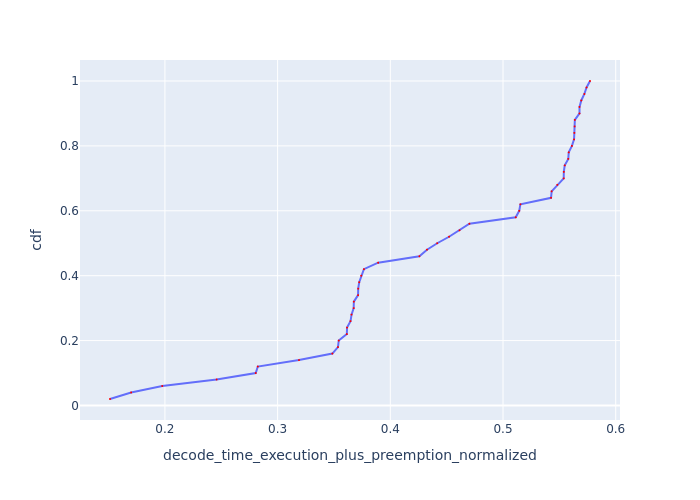

Values plotted in this chart, from the file beside it:
Request Id, decode_time_execution_plus_preemption_no…, cdf
0_37, 0.1513, 0.02
0_36, 0.17, 0.04
0_15, 0.1976, 0.06
0_41, 0.2459, 0.08
0_17, 0.2806, 0.1
0_21, 0.2824, 0.12
0_48, 0.319, 0.14
0_22, 0.3486, 0.16
0_49, 0.3536, 0.18
0_45, 0.3542, 0.2
0_40, 0.3614, 0.22
0_46, 0.3616, 0.24
0_47, 0.3647, 0.26
0_33, 0.3656, 0.28
0_38, 0.3675, 0.3
0_44, 0.3676, 0.32
0_43, 0.3714, 0.34
0_16, 0.3715, 0.36
0_39, 0.3724, 0.38
0_42, 0.3742, 0.4
0_34, 0.3766, 0.42
0_6, 0.3892, 0.44
0_5, 0.4258, 0.46
0_32, 0.4326, 0.48
0_13, 0.4416, 0.5
0_14, 0.4521, 0.52
0_23, 0.4614, 0.54
0_27, 0.4702, 0.56
0_25, 0.5113, 0.58
0_35, 0.5144, 0.6
0_7, 0.5154, 0.62
0_12, 0.5426, 0.64
0_20, 0.5432, 0.66
0_18, 0.5482, 0.68
0_28, 0.5539, 0.7
0_9, 0.554, 0.72
0_4, 0.5548, 0.74
0_19, 0.5579, 0.76
0_1, 0.5583, 0.78
0_10, 0.5612, 0.8
0_24, 0.563, 0.82
0_3, 0.5633, 0.84
0_11, 0.5635, 0.86
0_26, 0.5637, 0.88
0_29, 0.5679, 0.9
0_31, 0.5679, 0.92
0_30, 0.5695, 0.94
0_2, 0.5722, 0.96
0_8, 0.5741, 0.98
0_0, 0.5772, 1.0
